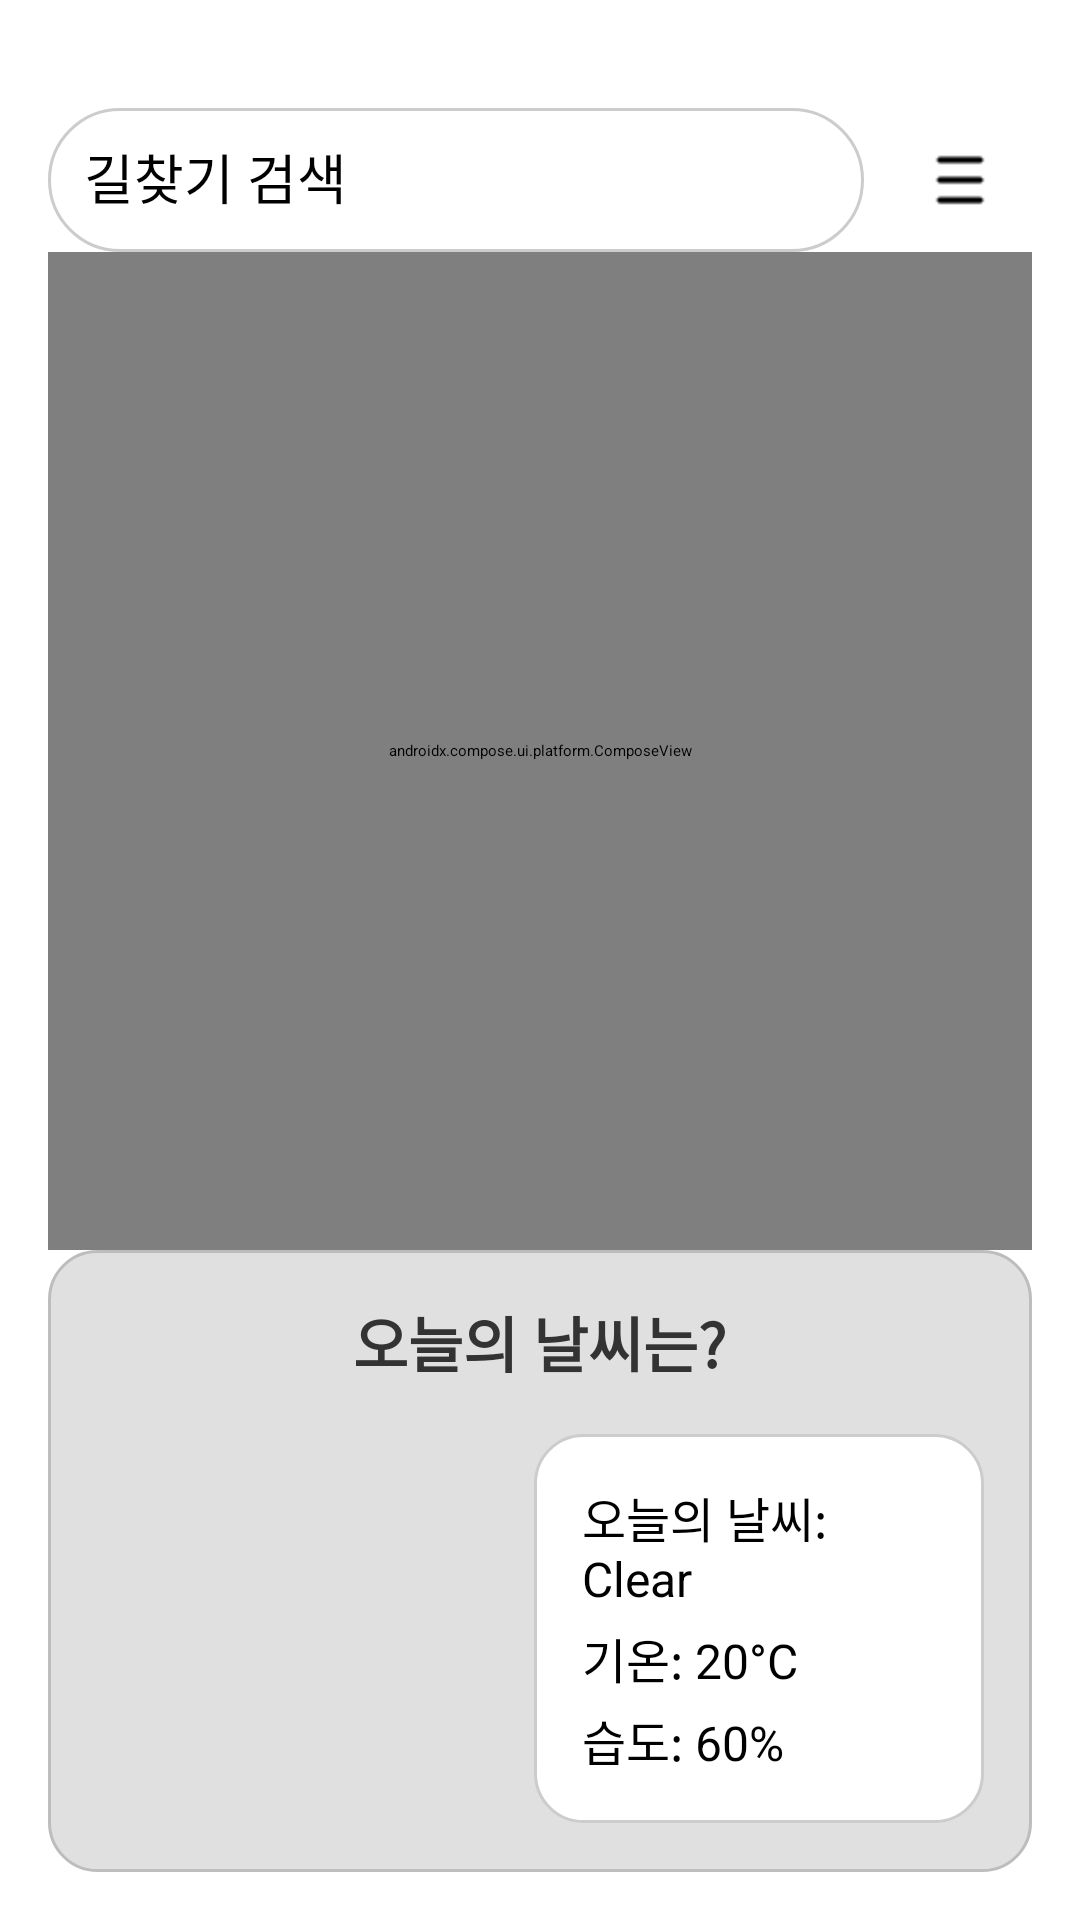

The Android layout XML behind this screen, and the referenced resources:
<!-- AndroidManifest.xml: application theme Theme.SpeechRecognizer -->
<!-- res/layout/activity_general_mode.xml -->
<ScrollView
    xmlns:android="http://schemas.android.com/apk/res/android"
    android:layout_width="match_parent"
    android:layout_height="match_parent"
    android:fillViewport="true">

    <LinearLayout
        android:layout_width="match_parent"
        android:layout_height="wrap_content"
        android:orientation="vertical"
        android:padding="16dp">

        
        <LinearLayout
            android:layout_width="match_parent"
            android:layout_height="wrap_content"
            android:orientation="horizontal"
            android:gravity="center_vertical"
            android:layout_marginTop="20dp">

            
            <EditText
                android:id="@+id/searchEditText"
                android:layout_width="0dp"
                android:layout_height="48dp"
                android:layout_weight="8"
                android:hint="길찾기 검색"
                android:background="@drawable/edit_text_background"
                android:padding="12dp"
                android:textSize="18sp"
                android:focusable="false"
                android:clickable="true" />

            
            <ImageButton
                android:id="@+id/menuButton"
                android:layout_width="48dp"
                android:layout_height="48dp"
                android:layout_marginStart="8dp"
                android:src="@drawable/menu_icon"
                android:contentDescription="메뉴 버튼"
                android:background="@null"
                android:padding="8dp" />
        </LinearLayout>

        
        <androidx.compose.ui.platform.ComposeView
            android:id="@+id/composeSubwayMap"
            android:layout_width="match_parent"
            android:layout_height="0dp"
            android:layout_weight="1" />

        
        <LinearLayout
            android:layout_width="match_parent"
            android:layout_height="wrap_content"
            android:background="@drawable/rounded_background"
            android:orientation="vertical"
            android:padding="16dp"
            android:gravity="center">

            
            <TextView
                android:id="@+id/weatherText"
                android:layout_width="wrap_content"
                android:layout_height="wrap_content"
                android:text="오늘의 날씨는?"
                android:textSize="20sp"
                android:textColor="#333333"
                android:textStyle="bold" />

            
            <LinearLayout
                android:layout_width="match_parent"
                android:layout_height="wrap_content"
                android:orientation="horizontal"
                android:paddingTop="16dp"
                android:gravity="center_vertical">

                
                <ImageView
                    android:id="@+id/weatherCharacter"
                    android:layout_width="130dp"
                    android:layout_height="130dp"
                    android:layout_marginEnd="16dp"
                    android:src="@drawable/ic_clear" />

                
                <LinearLayout
                    android:layout_width="0dp"
                    android:layout_height="wrap_content"
                    android:layout_weight="1"
                    android:orientation="vertical"
                    android:padding="16dp"
                    android:background="@drawable/rounded_background_white">

                    <TextView
                        android:id="@+id/weatherInfo"
                        android:layout_width="wrap_content"
                        android:layout_height="wrap_content"
                        android:text="오늘의 날씨: Clear"
                        android:textSize="16sp"
                        android:layout_marginBottom="4dp" />

                    <TextView
                        android:id="@+id/temperatureInfo"
                        android:layout_width="wrap_content"
                        android:layout_height="wrap_content"
                        android:text="기온: 20°C"
                        android:textSize="16sp"
                        android:layout_marginBottom="4dp" />

                    <TextView
                        android:id="@+id/humidityInfo"
                        android:layout_width="wrap_content"
                        android:layout_height="wrap_content"
                        android:text="습도: 60%"
                        android:textSize="16sp" />
                </LinearLayout>
            </LinearLayout>
        </LinearLayout>
    </LinearLayout>
</ScrollView>
<!-- resources referenced by this layout -->
<resources>
  <!-- drawable edit_text_background (drawable) -->
  <shape xmlns:android="http://schemas.android.com/apk/res/android">
      <solid android:color="#FFFFFF" />
      <corners android:radius="24dp" />
      <stroke android:width="1dp" android:color="#CCCCCC" />
  </shape>
  <!-- drawable menu_icon: png bitmap (drawable, 397 bytes) -->
  <!-- drawable rounded_background (drawable) -->
  <?xml version="1.0" encoding="utf-8"?>
  <shape xmlns:android="http://schemas.android.com/apk/res/android">
      <solid android:color="#E0E0E0" /> 
      <corners android:radius="16dp" /> 
      <stroke android:width="1dp" android:color="#BDBDBD" /> 
  </shape>
  <!-- drawable rounded_background_white (drawable) -->
  <shape xmlns:android="http://schemas.android.com/apk/res/android">
      <solid android:color="#FFFFFF" /> 
      <corners android:radius="16dp" /> 
      <stroke
          android:width="1dp"
          android:color="#CCCCCC" /> 
  </shape>
</resources>
